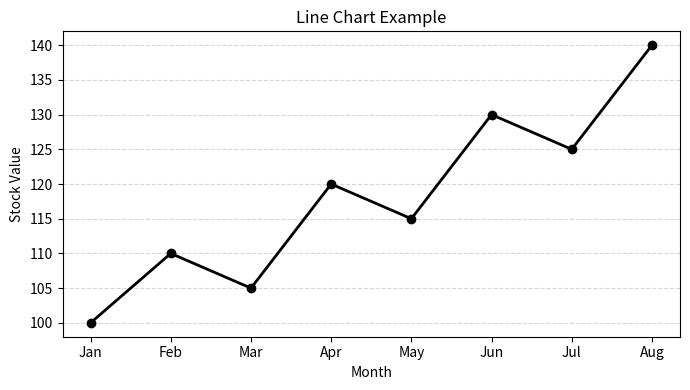

Write the Python code that produced this figure.
import matplotlib.pyplot as plt
import numpy as np

# Example data: stock market performance over time
months = ["Jan", "Feb", "Mar", "Apr", "May", "Jun", "Jul", "Aug"]
values = [100, 110, 105, 120, 115, 130, 125, 140]

plt.figure(figsize=(7, 4))
plt.plot(months, values, marker='o', color='black', linewidth=2)
plt.grid(axis='y', linestyle='--', alpha=0.5)
plt.title('Line Chart Example')
plt.xlabel('Month')
plt.ylabel('Stock Value')
plt.tight_layout()
plt.show() 